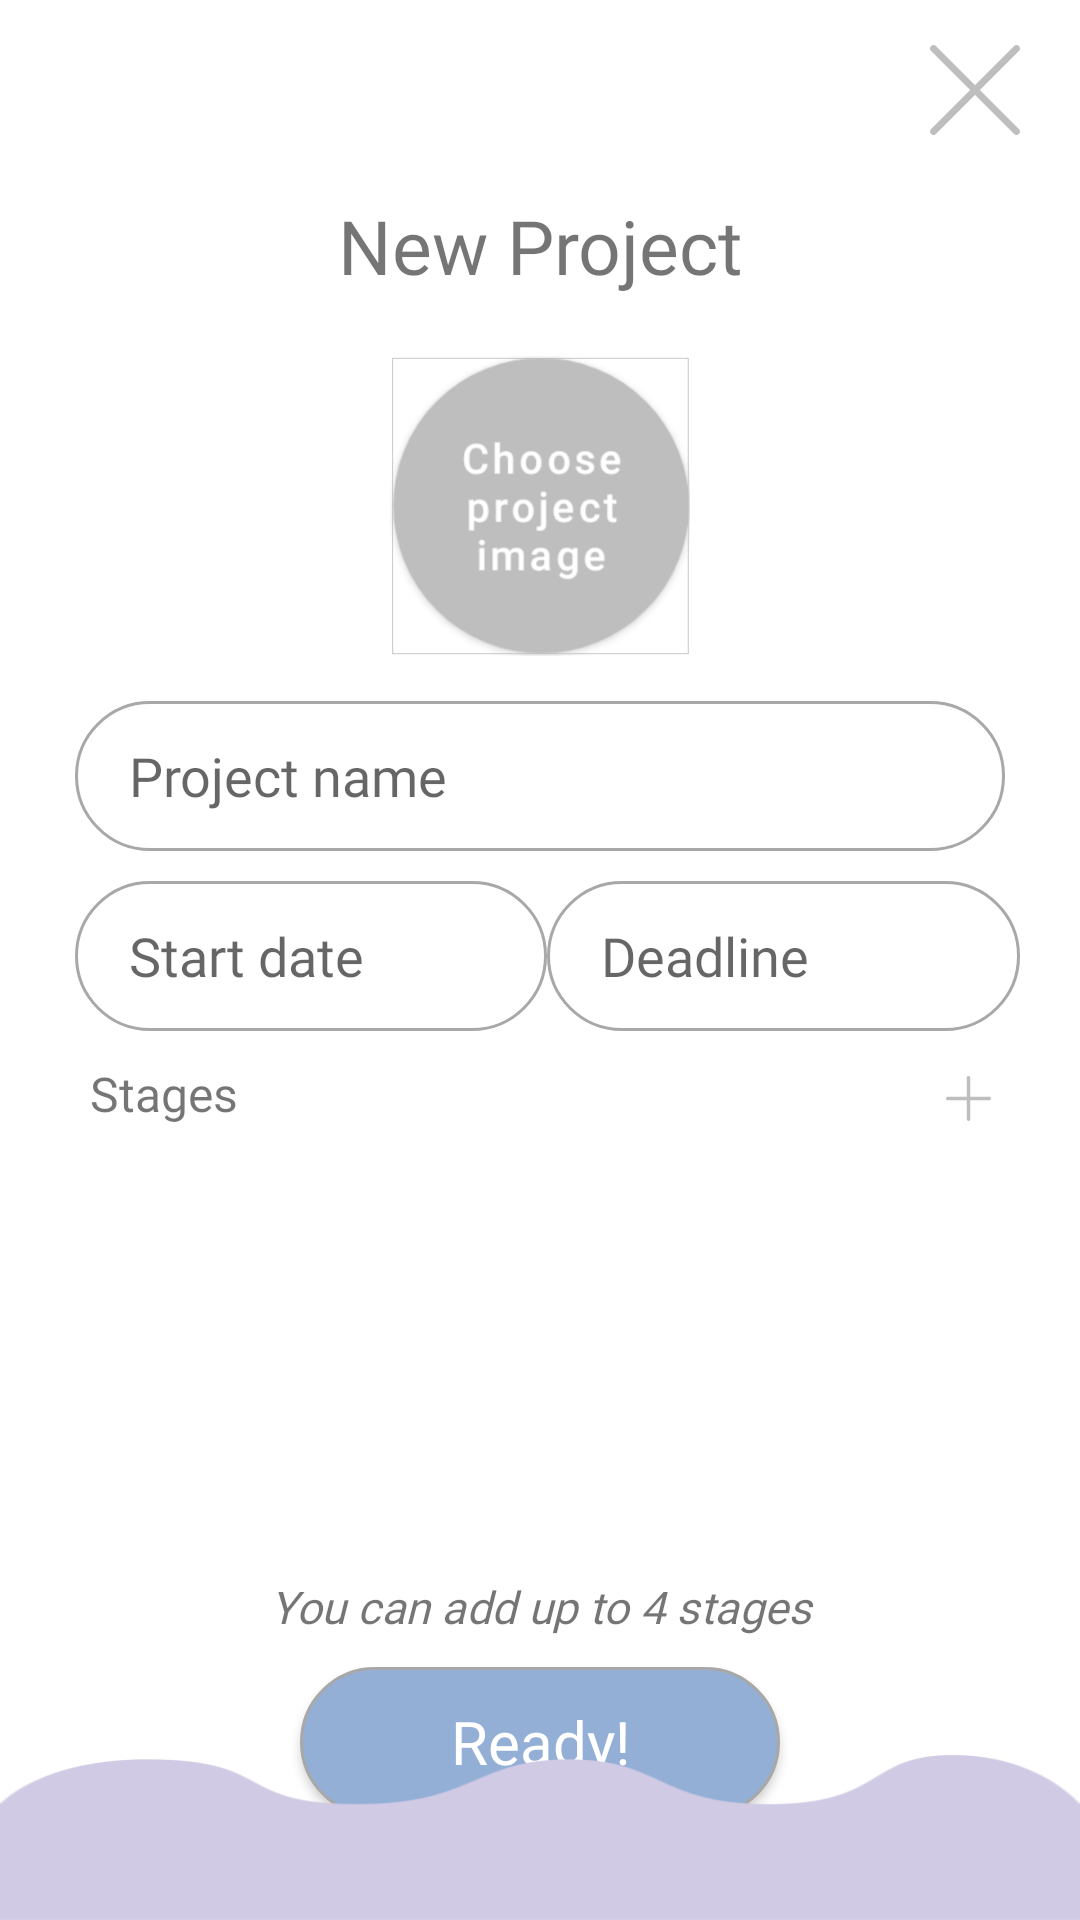

Layout XML and referenced resources for this Android screen:
<!-- AndroidManifest.xml: application theme Theme.CollApp -->
<!-- res/layout/activity_new_project.xml -->
<?xml version="1.0" encoding="utf-8"?>
<RelativeLayout xmlns:android="http://schemas.android.com/apk/res/android"
    xmlns:app="http://schemas.android.com/apk/res-auto"
    xmlns:tools="http://schemas.android.com/tools"
    android:layout_width="match_parent"
    android:layout_height="match_parent"
    android:orientation="vertical"
    tools:context=".NewProjectActivity">

    <androidx.constraintlayout.widget.ConstraintLayout
        android:layout_width="match_parent"
        android:layout_height="wrap_content">

        <ImageView
            android:layout_width="70dp"
            android:layout_height="70dp"
            android:layout_marginStart="20dp"
            android:layout_marginTop="15dp"
            android:src="@drawable/png_logo_collapp2"
            app:layout_constraintStart_toStartOf="parent"
            app:layout_constraintTop_toTopOf="parent" />

        <ImageButton
            android:id="@+id/btn_cancelNewProject"
            android:layout_width="30dp"
            android:layout_height="30dp"
            android:layout_gravity="center"
            android:layout_marginTop="15dp"
            android:layout_marginEnd="20dp"
            android:adjustViewBounds="true"
            android:tint="@color/btnchooseimg"
            android:background="@drawable/btn_actions"
            android:scaleType="fitCenter"
            android:src="@drawable/ic_cancel"
            app:layout_constraintEnd_toEndOf="parent"
            app:layout_constraintTop_toTopOf="parent" />
    </androidx.constraintlayout.widget.ConstraintLayout>

    <LinearLayout
        android:layout_width="match_parent"
        android:layout_height="wrap_content"
        android:paddingTop="65dp"
        android:id="@+id/layout_new_project"
        android:layout_gravity="center"
        android:layout_marginRight="20dp"
        android:layout_marginLeft="20dp"
        android:orientation="vertical">

        <ScrollView
            android:layout_width="match_parent"
            android:layout_height="wrap_content">

            <LinearLayout
                android:layout_width="match_parent"
                android:layout_height="wrap_content"
                android:orientation="vertical">

                <TextView
                    android:layout_width="match_parent"
                    android:layout_height="wrap_content"
                    android:fontFamily="@font/samantha"
                    android:text="New Project"
                    android:textAlignment="center"
                    android:textSize="25sp"></TextView>

                <ImageView
                    android:id="@+id/btn_chooseImg"
                    android:layout_width="100dp"
                    android:layout_height="100dp"
                    android:layout_gravity="center"
                    android:layout_marginTop="20dp"
                    android:src="@drawable/choose"
                    />



                <EditText
                    android:id="@+id/et_ProjectName"
                    android:layout_width="match_parent"
                    android:layout_height="50dp"
                    android:layout_marginLeft="5dp"
                    android:layout_marginTop="15dp"
                    android:layout_marginRight="5dp"
                    android:background="@drawable/round_et"
                    android:ems="10"
                    android:fontFamily="@font/roboto_light"
                    android:hint="Project name"
                    android:inputType="text" />

                <LinearLayout
                    android:layout_width="match_parent"
                    android:layout_height="wrap_content"
                    android:layout_marginLeft="5dp"
                    android:layout_marginTop="5dp"
                    android:orientation="horizontal">

                    <EditText
                        android:id="@+id/et_StartDate"
                        android:layout_width="100dp"
                        android:layout_height="50dp"
                        android:layout_weight="1"
                        android:layout_marginTop="5dp"
                        android:clickable="true"
                        android:focusable="false"
                        android:maxLines="1"
                        android:background="@drawable/round_et"
                        android:fontFamily="@font/roboto_light"
                        android:hint="Start date"
                        android:inputType="date" />

                    <EditText
                        android:id="@+id/et_deadline"
                        android:layout_width="100dp"
                        android:layout_height="50dp"
                        android:layout_weight="1"
                        android:layout_marginTop="5dp"
                        android:clickable="true"
                        android:focusable="false"
                        android:maxLines="1"
                        android:background="@drawable/round_et"
                        android:fontFamily="@font/roboto_light"
                        android:hint="Deadline"
                        android:inputType="date" />
                </LinearLayout>

                <LinearLayout
                    android:layout_width="match_parent"
                    android:layout_height="wrap_content"
                    android:orientation="horizontal">

                    <TextView
                        android:layout_width="match_parent"
                        android:layout_height="wrap_content"
                        android:layout_marginLeft="10dp"
                        android:layout_marginTop="10dp"
                        android:fontFamily="@font/samantha"
                        android:text="Stages"
                        android:textAlignment="textStart"
                        android:textSize="16sp" />

                    <ImageButton
                        android:id="@+id/btn_addnewstage"
                        android:layout_width="15dp"
                        android:layout_height="15dp"
                        android:layout_marginLeft="-25dp"
                        android:layout_marginTop="15dp"
                        android:adjustViewBounds="true"
                        android:tint="@color/btnchooseimg"
                        android:background="@drawable/btn_actions"
                        android:scaleType="fitCenter"
                        android:src="@drawable/ic_plus" />


                </LinearLayout>

                <ListView
                    android:id="@+id/lv_Stages"
                    android:layout_width="match_parent"
                    android:layout_height="150dp"
                    android:numColumns="1"></ListView>

                <TextView
                    android:layout_width="match_parent"
                    android:layout_height="wrap_content"
                    android:fontFamily="@font/roboto_light"
                    android:text="You can add up to 4 stages"
                    android:textAlignment="center"
                    android:textSize="15sp"
                    android:textStyle="italic" />

                <androidx.appcompat.widget.AppCompatButton
                    android:id="@+id/btn_Ready_NewProject"
                    android:layout_width="160dp"
                    android:layout_height="50dp"
                    android:layout_gravity="center"
                    android:layout_marginLeft="120dp"
                    android:layout_marginTop="10dp"
                    android:layout_marginRight="120dp"
                    android:layout_marginBottom="20dp"
                    android:background="@drawable/round_btn"
                    android:fontFamily="@font/roboto_light"
                    android:text="Ready!"
                    android:textAlignment="center"
                    android:textAllCaps="false"
                    android:textColor="@color/white"
                    android:textSize="20sp" />

            </LinearLayout>
        </ScrollView>
    </LinearLayout>

    <androidx.constraintlayout.widget.ConstraintLayout
        android:layout_width="match_parent"
        android:layout_height="match_parent">

        <ImageView
            android:layout_width="match_parent"
            android:layout_height="55dp"
            android:scaleType="fitXY"
            android:src="@drawable/png_blue_wave"
            app:layout_constraintBottom_toBottomOf="parent" />
    </androidx.constraintlayout.widget.ConstraintLayout>

</RelativeLayout>
<!-- resources referenced by this layout -->
<resources>
  <color name="btnchooseimg">#BEBEBE</color>
  <color name="white">#FFFFFFFF</color>
  <!-- drawable btn_actions (drawable-v24) -->
  <?xml version="1.0" encoding="utf-8"?>
  <selector xmlns:android="http://schemas.android.com/apk/res/android">
      <item>
          <shape android:shape="rectangle">
              <solid android:color="@color/white"/>
              <stroke
                  android:width="1dp"
                  android:color="#FFFFFF"
                  />
          </shape>
      </item>
  </selector>
  <!-- drawable choose: png bitmap (drawable-v24, 21409 bytes) -->
  <!-- drawable ic_cancel (drawable) -->
  <vector xmlns:android="http://schemas.android.com/apk/res/android"
      android:width="30.001dp"
      android:height="30.001dp"
      android:viewportWidth="512.001"
      android:viewportHeight="512.001">
    <path
        android:fillColor="#6C6C6C"
        android:pathData="M284.286,256.002L506.143,34.144c7.811,-7.811 7.811,-20.475 0,-28.285c-7.811,-7.81 -20.475,-7.811 -28.285,0L256,227.717L34.143,5.859c-7.811,-7.811 -20.475,-7.811 -28.285,0c-7.81,7.811 -7.811,20.475 0,28.285l221.857,221.857L5.858,477.859c-7.811,7.811 -7.811,20.475 0,28.285c3.905,3.905 9.024,5.857 14.143,5.857c5.119,0 10.237,-1.952 14.143,-5.857L256,284.287l221.857,221.857c3.905,3.905 9.024,5.857 14.143,5.857s10.237,-1.952 14.143,-5.857c7.811,-7.811 7.811,-20.475 0,-28.285L284.286,256.002z"/>
  </vector>
  <!-- drawable ic_plus (drawable) -->
  <vector xmlns:android="http://schemas.android.com/apk/res/android"
      android:width="30dp"
      android:height="30dp"
      android:viewportWidth="512"
      android:viewportHeight="512">
    <path
        android:fillColor="#6c6c6c"
        android:pathData="M492,236H276V20c0,-11.046 -8.954,-20 -20,-20c-11.046,0 -20,8.954 -20,20v216H20c-11.046,0 -20,8.954 -20,20s8.954,20 20,20h216v216c0,11.046 8.954,20 20,20s20,-8.954 20,-20V276h216c11.046,0 20,-8.954 20,-20C512,244.954 503.046,236 492,236z"/>
  </vector>
  <!-- drawable png_blue_wave: png bitmap (drawable, 2588 bytes) -->
  <!-- drawable round_btn (drawable-v24) -->
  <?xml version="1.0" encoding="utf-8"?>
  <selector xmlns:android="http://schemas.android.com/apk/res/android">
      <item>
          <shape android:shape="rectangle">
              <solid android:color="@color/btnColor"/>
              <corners android:radius="45dp"/>
              <stroke
                  android:width="1dp"
                  android:color="#A8A8A8"
                  />
          </shape>
      </item>
  </selector>
  <!-- drawable round_et (drawable) -->
  <?xml version="1.0" encoding="utf-8"?>
  <selector xmlns:android="http://schemas.android.com/apk/res/android">
      <item>
          <shape android:shape="rectangle">
              <corners android:radius="45dp"/>
              <padding android:left="18dp"/>
              <stroke
                  android:width="1dp"
                  android:color="#A8A8A8"
                  />
          </shape>
      </item>
  </selector>
  <style name="Theme.CollApp" parent="Theme.MaterialComponents.Light.DarkActionBar">
          
          <item name="colorPrimary">#BEBEBE</item>
          <item name="colorPrimaryVariant">@color/purple_700</item>
          <item name="colorOnPrimary">@color/white</item>
          
          <item name="colorSecondary">@color/teal_200</item>
          <item name="colorSecondaryVariant">@color/teal_700</item>
          <item name="colorOnSecondary">@color/black</item>
          
          
          
         
      </style>
  <color name="btnColor">#94AFD5</color>
  <color name="purple_700">#FF3700B3</color>
  <color name="teal_200">#FF03DAC5</color>
  <color name="teal_700">#FF018786</color>
  <color name="black">#FF000000</color>
</resources>
